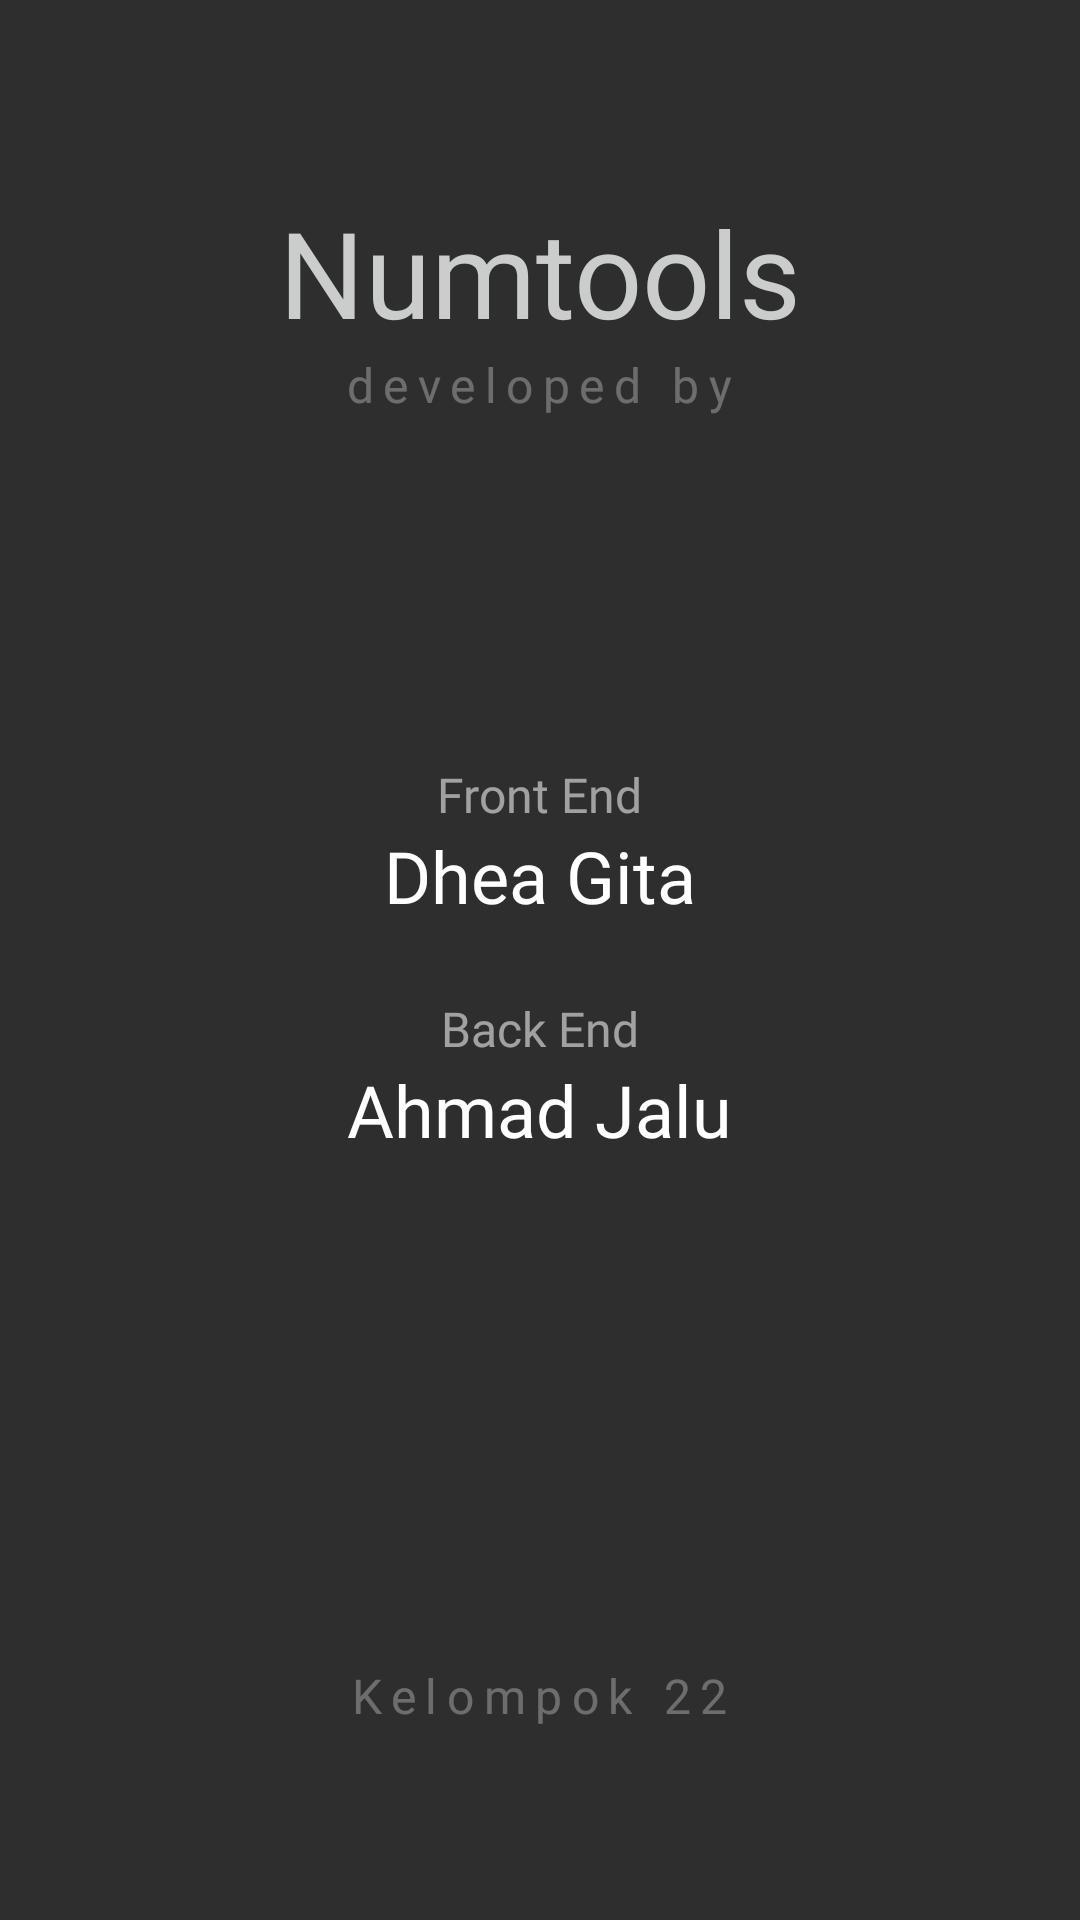

Reconstruct the res/layout file that produces this screen, plus the resources it refers to.
<!-- AndroidManifest.xml: application theme Theme.Numtools -->
<!-- res/layout/credit_page.xml -->
<?xml version="1.0" encoding="utf-8"?>
<RelativeLayout xmlns:android="http://schemas.android.com/apk/res/android"
    android:background="#2E2E2E"
    android:layout_width="match_parent"
    android:layout_height="match_parent">

    <TextView
        android:id="@+id/Numtools"
        android:layout_width="wrap_content"
        android:layout_height="wrap_content"
        android:layout_marginTop="64dp"
        android:fontFamily="@font/montserrat_semibold"
        android:layout_centerHorizontal="true"
        android:text="Numtools"
        android:textColor="#CBCDCC"
        android:textSize="40sp" />

    <TextView
        android:layout_width="wrap_content"
        android:layout_height="wrap_content"
        android:fontFamily="@font/firamono_bold"
        android:layout_below="@+id/Numtools"
        android:layout_centerHorizontal="true"
        android:text="developed by"
        android:textColor="#55EEEEEE"
        android:textSize="16sp"
        android:letterSpacing="0.2" />

    <LinearLayout
        android:layout_width="match_parent"
        android:layout_height="wrap_content"
        android:layout_centerInParent="true"
        android:gravity="center"
        android:orientation="vertical">

        <TextView
            android:layout_width="wrap_content"
            android:layout_height="wrap_content"
            android:fontFamily="@font/firamono_bold"
            android:text="Front End"
            android:textColor="#99EEEEEE"
            android:textSize="16sp" />

        <TextView
            android:layout_width="wrap_content"
            android:layout_height="wrap_content"
            android:fontFamily="@font/firamono_bold"
            android:text="Dhea Gita"
            android:textColor="#FFFFFF"
            android:textSize="24sp" />

        <TextView
            android:layout_width="wrap_content"
            android:layout_height="wrap_content"
            android:layout_marginTop="24dp"
            android:fontFamily="@font/firamono_bold"
            android:text="Back End"
            android:textColor="#99EEEEEE"
            android:textSize="16sp" />

        <TextView
            android:layout_width="wrap_content"
            android:layout_height="wrap_content"
            android:fontFamily="@font/firamono_bold"
            android:text="Ahmad Jalu"
            android:textColor="#FFFFFF"
            android:textSize="24sp" />

    </LinearLayout>

    <TextView
        android:layout_width="wrap_content"
        android:layout_height="wrap_content"
        android:layout_marginBottom="64dp"
        android:layout_alignParentBottom="true"
        android:layout_centerHorizontal="true"
        android:fontFamily="@font/firamono_bold"
        android:text="Kelompok 22"
        android:textColor="#55EEEEEE"
        android:textSize="16sp"
        android:letterSpacing="0.2" />

</RelativeLayout>
<!-- resources referenced by this layout -->
<resources>
  <style name="Theme.Numtools" parent="Theme.MaterialComponents.DayNight.NoActionBar">
          
          <item name="colorPrimary">@color/purple_500</item>
          <item name="colorPrimaryVariant">@color/purple_700</item>
          <item name="colorOnPrimary">@color/white</item>
          
          <item name="colorSecondary">@color/teal_200</item>
          <item name="colorSecondaryVariant">@color/teal_700</item>
          <item name="colorOnSecondary">@color/black</item>
          
          <item name="android:statusBarColor" tools:targetApi="l">?attr/colorOnPrimary</item>
          
      </style>
  <color name="purple_500">#EEEEEE</color>
  <color name="purple_700">#EEEEEE</color>
  <color name="white">#EEEEEE</color>
  <color name="teal_200">#FF03DAC5</color>
  <color name="teal_700">#FF018786</color>
  <color name="black">#FF000000</color>
</resources>
